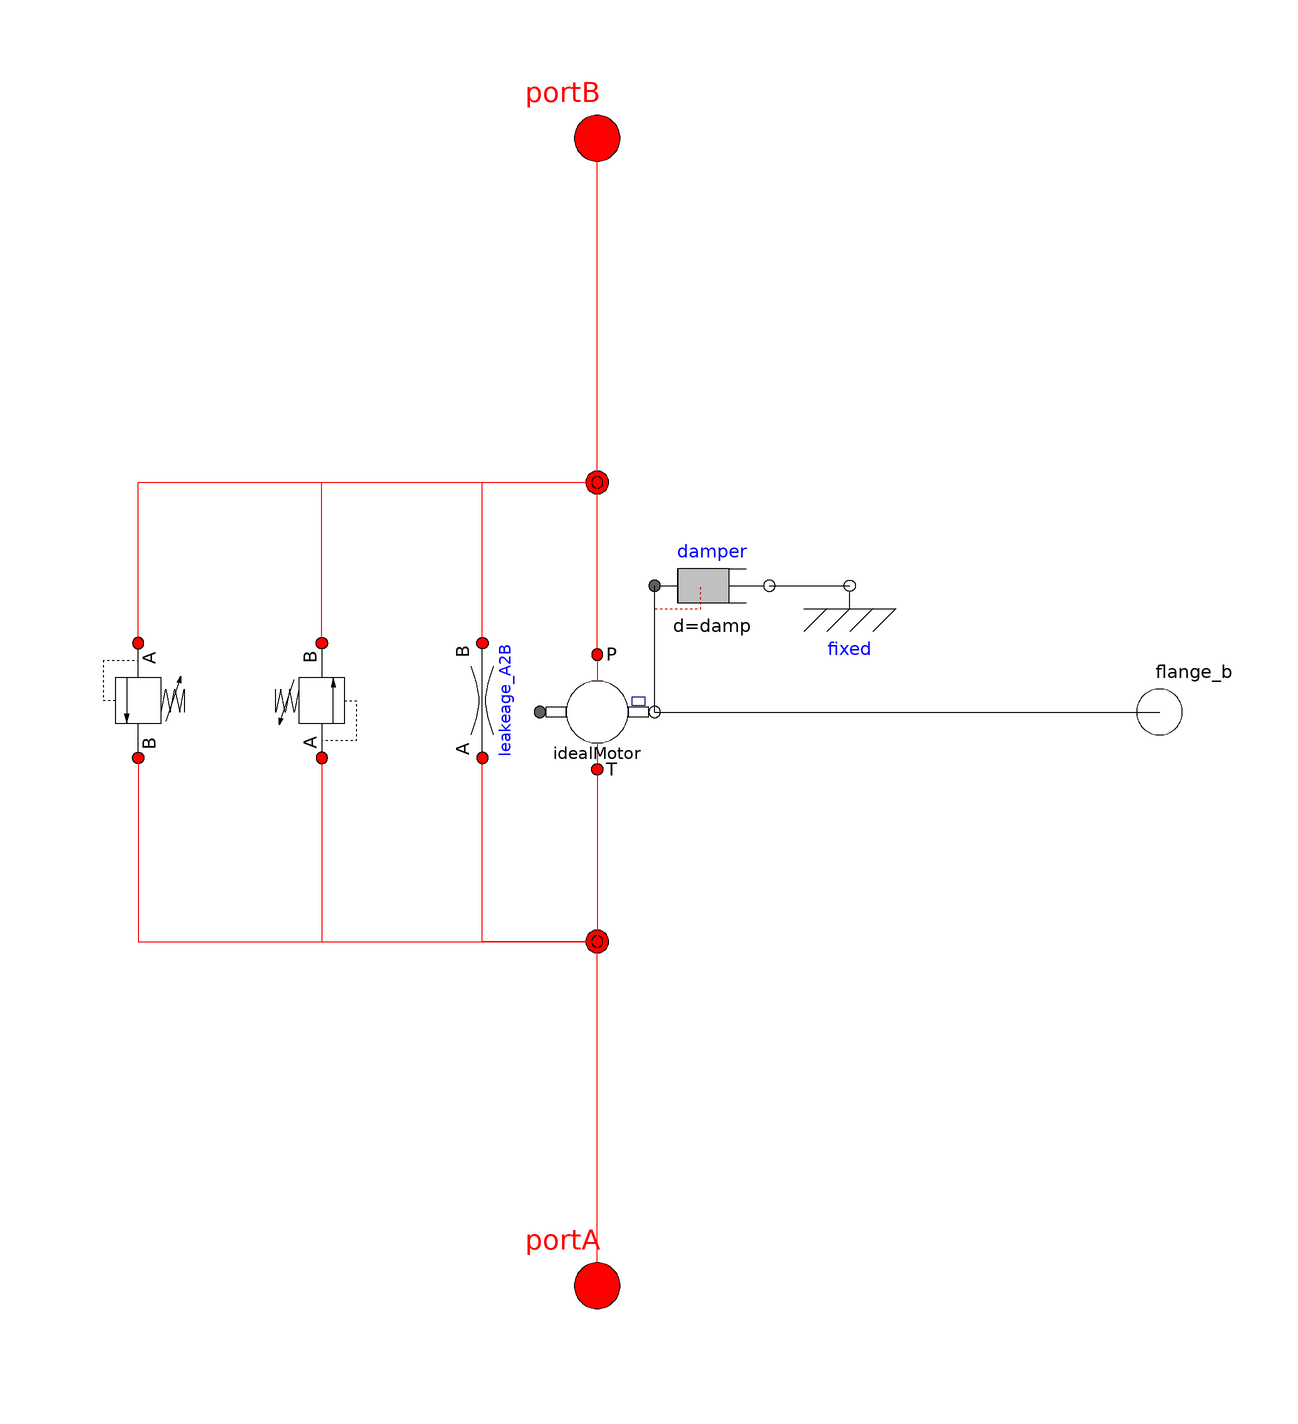

The component connection diagram of the Modelica model below, drawn from its own Placement and Line annotations.

model Motor

        // the parameters
        parameter SI.Volume Dconst = 1e-5 "Displacement of the motor"
          annotation(Dialog(tab="Sizing"));
        parameter Real damp=100000 "Viscous damping constant"
          annotation(Dialog(tab="Losses"));

        // the ports
        OpenHydraulics.Interfaces.FluidPort portB
          annotation (Placement(transformation(extent={{-10,90},{10,110}},
                rotation=0)));
        OpenHydraulics.Interfaces.FluidPort portA
          annotation (Placement(transformation(extent={{-10,-110},{10,-90}},
                rotation=0)));

        // the components
        OpenHydraulics.Basic.FluidPower2MechRotConst idealMotor(Dconst=Dconst)
          annotation (Placement(transformation(extent={{-10,-10},{10,10}},
                rotation=0)));
        OpenHydraulics.Basic.LaminarRestriction leakeage_A2B(L=0.1,D=1e-4)
        "Laminar leakage between ports A to B"
          annotation (
          Dialog(tab="Losses"), Placement(transformation(
              origin={-20,2},
              extent={{-10,-10},{10,10}},
              rotation=90)));

        // configuration options
        parameter Boolean usePRV = true
        "True if pressure relieve valves are present"
          annotation(Dialog(tab="Config Options"));
        OpenHydraulics.Components.Valves.ReliefValve PRV_A2B if usePRV
        "Relief from port A to B"
          annotation (
          Dialog(tab="Config Options",group="PRV Characteristics",enable=usePRV),
            Placement(transformation(
              origin={-48,2},
              extent={{-10,-10},{10,10}},
              rotation=90)));
        OpenHydraulics.Components.Valves.ReliefValve PRV_B2A if usePRV
        "Relief from port B to A"
          annotation (
          Dialog(tab="Config Options",group="PRV Characteristics",enable=usePRV),
            Placement(transformation(
              origin={-80,2},
              extent={{-10,-10},{10,10}},
              rotation=270)));

        Modelica.Mechanics.Rotational.Interfaces.Flange_b flange_b
        "(right) driven flange (flange axis directed OUT OF cut plane)"
          annotation (Placement(transformation(extent={{88,-10},{108,10}},
                rotation=0)));
        Modelica.Mechanics.Rotational.Components.Damper damper(
                                                    d=damp)
          annotation (Placement(transformation(extent={{10,12},{30,32}}, rotation=
                 0)));
        Modelica.Mechanics.Rotational.Components.Fixed fixed
          annotation (Placement(transformation(extent={{34,12},{54,32}}, rotation=
                 0)));
        OpenHydraulics.Components.Lines.NJunction j2(n_ports=5)
          annotation (Placement(transformation(extent={{-10,30},{10,50}},
                rotation=0)));
        OpenHydraulics.Components.Lines.NJunction j1(n_ports=5)
          annotation (Placement(transformation(extent={{-10,-50},{10,-30}},
                rotation=0)));

       extends OpenHydraulics.Interfaces.PartialFluidComponent;

      equation
        connect(idealMotor.port_b, j2.port[1])       annotation (Line(points={{0,10},{
                0,39.2}},       color={255,0,0}));
        connect(leakeage_A2B.port_b, j2.port[2])       annotation (Line(points={{-20,12},
                {-20,40},{0,40},{0,39.6}},          color={255,0,0}));
        connect(idealMotor.port_a, j1.port[1])       annotation (Line(points={{0,-10},
                {0,-40.8}},       color={255,0,0}));
        connect(j1.port[2], leakeage_A2B.port_a)       annotation (Line(points={{0,-40.4},
                {0,-40},{-20,-40},{-20,-8}},           color={255,0,0}));
        connect(idealMotor.flange_b, flange_b)
          annotation (Line(points={{10,0},{98,0}}, color={0,0,0}));
        connect(j2.port[3], portB)
                                  annotation (Line(points={{0,40},{0,100}},
              color={255,0,0}));
        connect(portA,j1. port[3]) annotation (Line(points={{0,-100},{0,-40}},
              color={255,0,0}));
        connect(idealMotor.flange_b, damper.flange_a)
          annotation (Line(points={{10,0},{10,22}}, color={0,0,0}));
        connect(damper.flange_b,fixed.flange)
          annotation (Line(points={{30,22},{44,22}}, color={0,0,0}));
        connect(PRV_A2B.port_b, j2.port[4])     annotation (Line(points={{-48,12},
                {-48,40},{0,40},{0,40.4}},  color={255,0,0}));
        connect(PRV_B2A.port_a,j2. port[5])      annotation (Line(points={{-80,12},
                {-80,40},{0,40},{0,40.8}},  color={255,0,0}));
        connect(PRV_B2A.port_b,j1. port[5])      annotation (Line(points={{-80,-8},
                {-80,-40},{0,-40},{0,-39.2}},  color={255,0,0}));
        connect(PRV_A2B.port_a, j1.port[4])     annotation (Line(points={{-48,-8},
                {-48,-40},{0,-40},{0,-39.6}},  color={255,0,0}));
      annotation (     Icon(coordinateSystem(preserveAspectRatio=false, extent={{
                  -100,-100},{100,100}}), graphics={
              Ellipse(
                extent={{-54,54},{54,-54}},
                lineColor={0,0,0},
                fillColor={255,255,255},
                fillPattern=FillPattern.Solid),
              Line(points={{0,-54},{0,-100}}, color={255,0,0}),
              Line(points={{0,100},{0,54}}, color={255,0,0}),
              Rectangle(
                extent={{54,8},{90,-8}},
                lineColor={0,0,0},
                fillColor={255,255,255},
                fillPattern=FillPattern.Solid),
              Polygon(
                points={{-20,-50},{0,-30},{20,-50},{-20,-50}},
                lineColor={0,0,0},
                fillColor={0,0,0},
                fillPattern=FillPattern.Solid),
              Polygon(
                points={{-20,50},{0,30},{20,50},{-20,50}},
                lineColor={0,0,0},
                fillColor={0,0,0},
                fillPattern=FillPattern.Solid),
              Text(extent={{100,-54},{-100,-90}}, textString="%name"),
              Text(
                extent={{10,-80},{40,-120}},
                lineColor={0,0,0},
                fillColor={0,0,0},
                fillPattern=FillPattern.Solid,
                textString="A"),
              Text(
                extent={{10,120},{40,80}},
                lineColor={0,0,0},
                fillColor={0,0,0},
                fillPattern=FillPattern.Solid,
                textString="B")}),                         Diagram(graphics));
      end Motor;